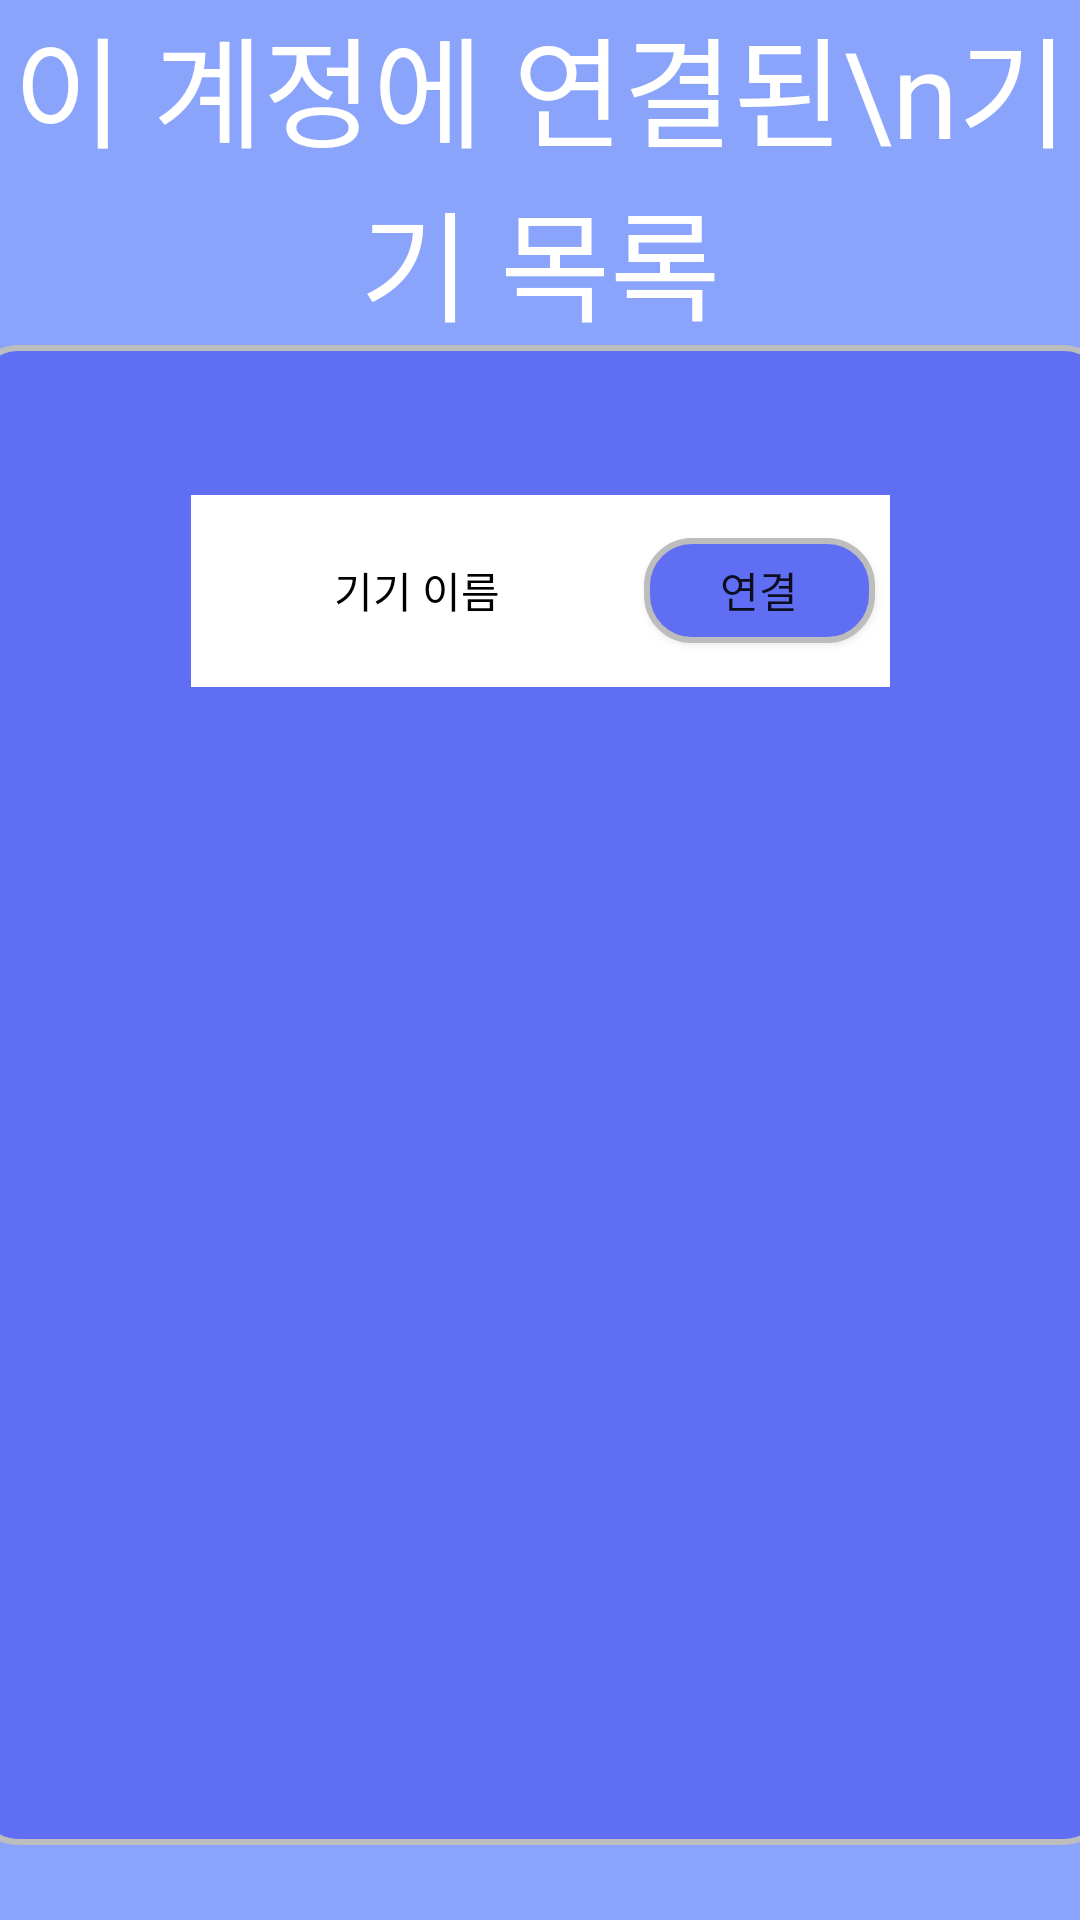

Layout XML and referenced resources for this Android screen:
<!-- AndroidManifest.xml: application theme Theme.BasicProjectEx -->
<!-- res/layout/activity_connect.xml -->
<?xml version="1.0" encoding="utf-8"?>

<androidx.constraintlayout.widget.ConstraintLayout xmlns:android="http://schemas.android.com/apk/res/android"
    xmlns:app="http://schemas.android.com/apk/res-auto"
    xmlns:tools="http://schemas.android.com/tools"
    android:layout_width="match_parent"
    android:layout_height="match_parent"
    android:background="@color/main_color">

    <TextView
        android:id="@+id/tv_newaccount2"
        android:layout_width="match_parent"
        android:layout_height="wrap_content"
        android:text="이 계정에 연결된\n기기 목록"
        android:textAlignment="center"
        android:textColor="@color/white"
        android:textSize="40sp"
        app:layout_constraintBottom_toTopOf="@+id/linearLayout"
        app:layout_constraintEnd_toEndOf="parent"
        app:layout_constraintHorizontal_bias="0.0"
        app:layout_constraintStart_toStartOf="parent"
        app:layout_constraintTop_toTopOf="parent"
        app:layout_constraintVertical_bias="0.454" />

    <LinearLayout
        android:id="@+id/linearLayout"
        android:layout_width="380dp"
        android:layout_height="500dp"
        android:background="@drawable/radius"
        android:gravity="center_horizontal"
        android:orientation="vertical"
        app:layout_constraintBottom_toBottomOf="parent"
        app:layout_constraintEnd_toEndOf="parent"
        app:layout_constraintHorizontal_bias="0.516"
        app:layout_constraintStart_toStartOf="parent"
        app:layout_constraintTop_toTopOf="parent"
        app:layout_constraintVertical_bias="0.822">

        <LinearLayout
            android:layout_width="233dp"
            android:layout_height="64dp"
            android:layout_marginTop="50dp"
            android:background="@drawable/stroke"
            android:gravity="center"
            android:orientation="horizontal">

            <TextView
                android:id="@+id/galaxy_j7"
                android:layout_width="151dp"
                android:layout_height="27dp"
                android:layout_alignParentLeft="true"
                android:layout_alignParentTop="true"
                android:gravity="center_horizontal|center_vertical"
                android:text="기기 이름"
                android:textColor="#000000" />

            <Button
                android:id="@+id/button3"
                android:layout_width="78dp"
                android:layout_height="35dp"
                android:layout_gravity="center"
                android:layout_marginRight="5dp"
                android:layout_weight="1"
                android:background="@drawable/radius"
                android:text="연결" />
        </LinearLayout>

    </LinearLayout>


</androidx.constraintlayout.widget.ConstraintLayout>
<!-- resources referenced by this layout -->
<resources>
  <color name="main_color">#8BA4FB</color>
  <color name="white">#FFFFFFFF</color>
  <!-- drawable radius (drawable) -->
  <?xml version="1.0" encoding="utf-8"?>
  <shape xmlns:android="http://schemas.android.com/apk/res/android"
      android:shape="rectangle" android:padding = "10dp">
      <solid android:color="#5f6ef3"></solid>
      <corners
          android:bottomLeftRadius="15dp"
          android:bottomRightRadius="15dp"
          android:topLeftRadius="15dp"
          android:topRightRadius="15dp"></corners>
      <stroke android:width="2dp"
          android:color="#BDBDBD"></stroke>
  </shape>
  <!-- drawable stroke (drawable) -->
  <?xml version="1.0" encoding="utf-8"?>
  
  <selector xmlns:android="http://schemas.android.com/apk/res/android">
      <item>
          <shape android:shape="rectangle">
              <stroke android:width="1dp" android:color="@color/white"/>
              <solid android:color="@color/white"/>
          </shape>
      </item>
  </selector>
  <style name="Theme.BasicProjectEx" parent="Theme.AppCompat.Light">
          
          <item name="colorPrimary">@color/purple_500</item>
          <item name="colorPrimaryVariant">@color/purple_700</item>
          <item name="colorOnPrimary">@color/white</item>
          
          <item name="colorSecondary">@color/teal_200</item>
          <item name="colorSecondaryVariant">@color/teal_700</item>
          <item name="colorOnSecondary">@color/black</item>
          
          <item name="android:statusBarColor" tools:targetApi="l">?attr/colorPrimaryVariant</item>
          
      </style>
  <color name="purple_500">#FF6200EE</color>
  <color name="purple_700">#FF3700B3</color>
  <color name="teal_200">#FF03DAC5</color>
  <color name="teal_700">#FF018786</color>
  <color name="black">#FF000000</color>
</resources>
